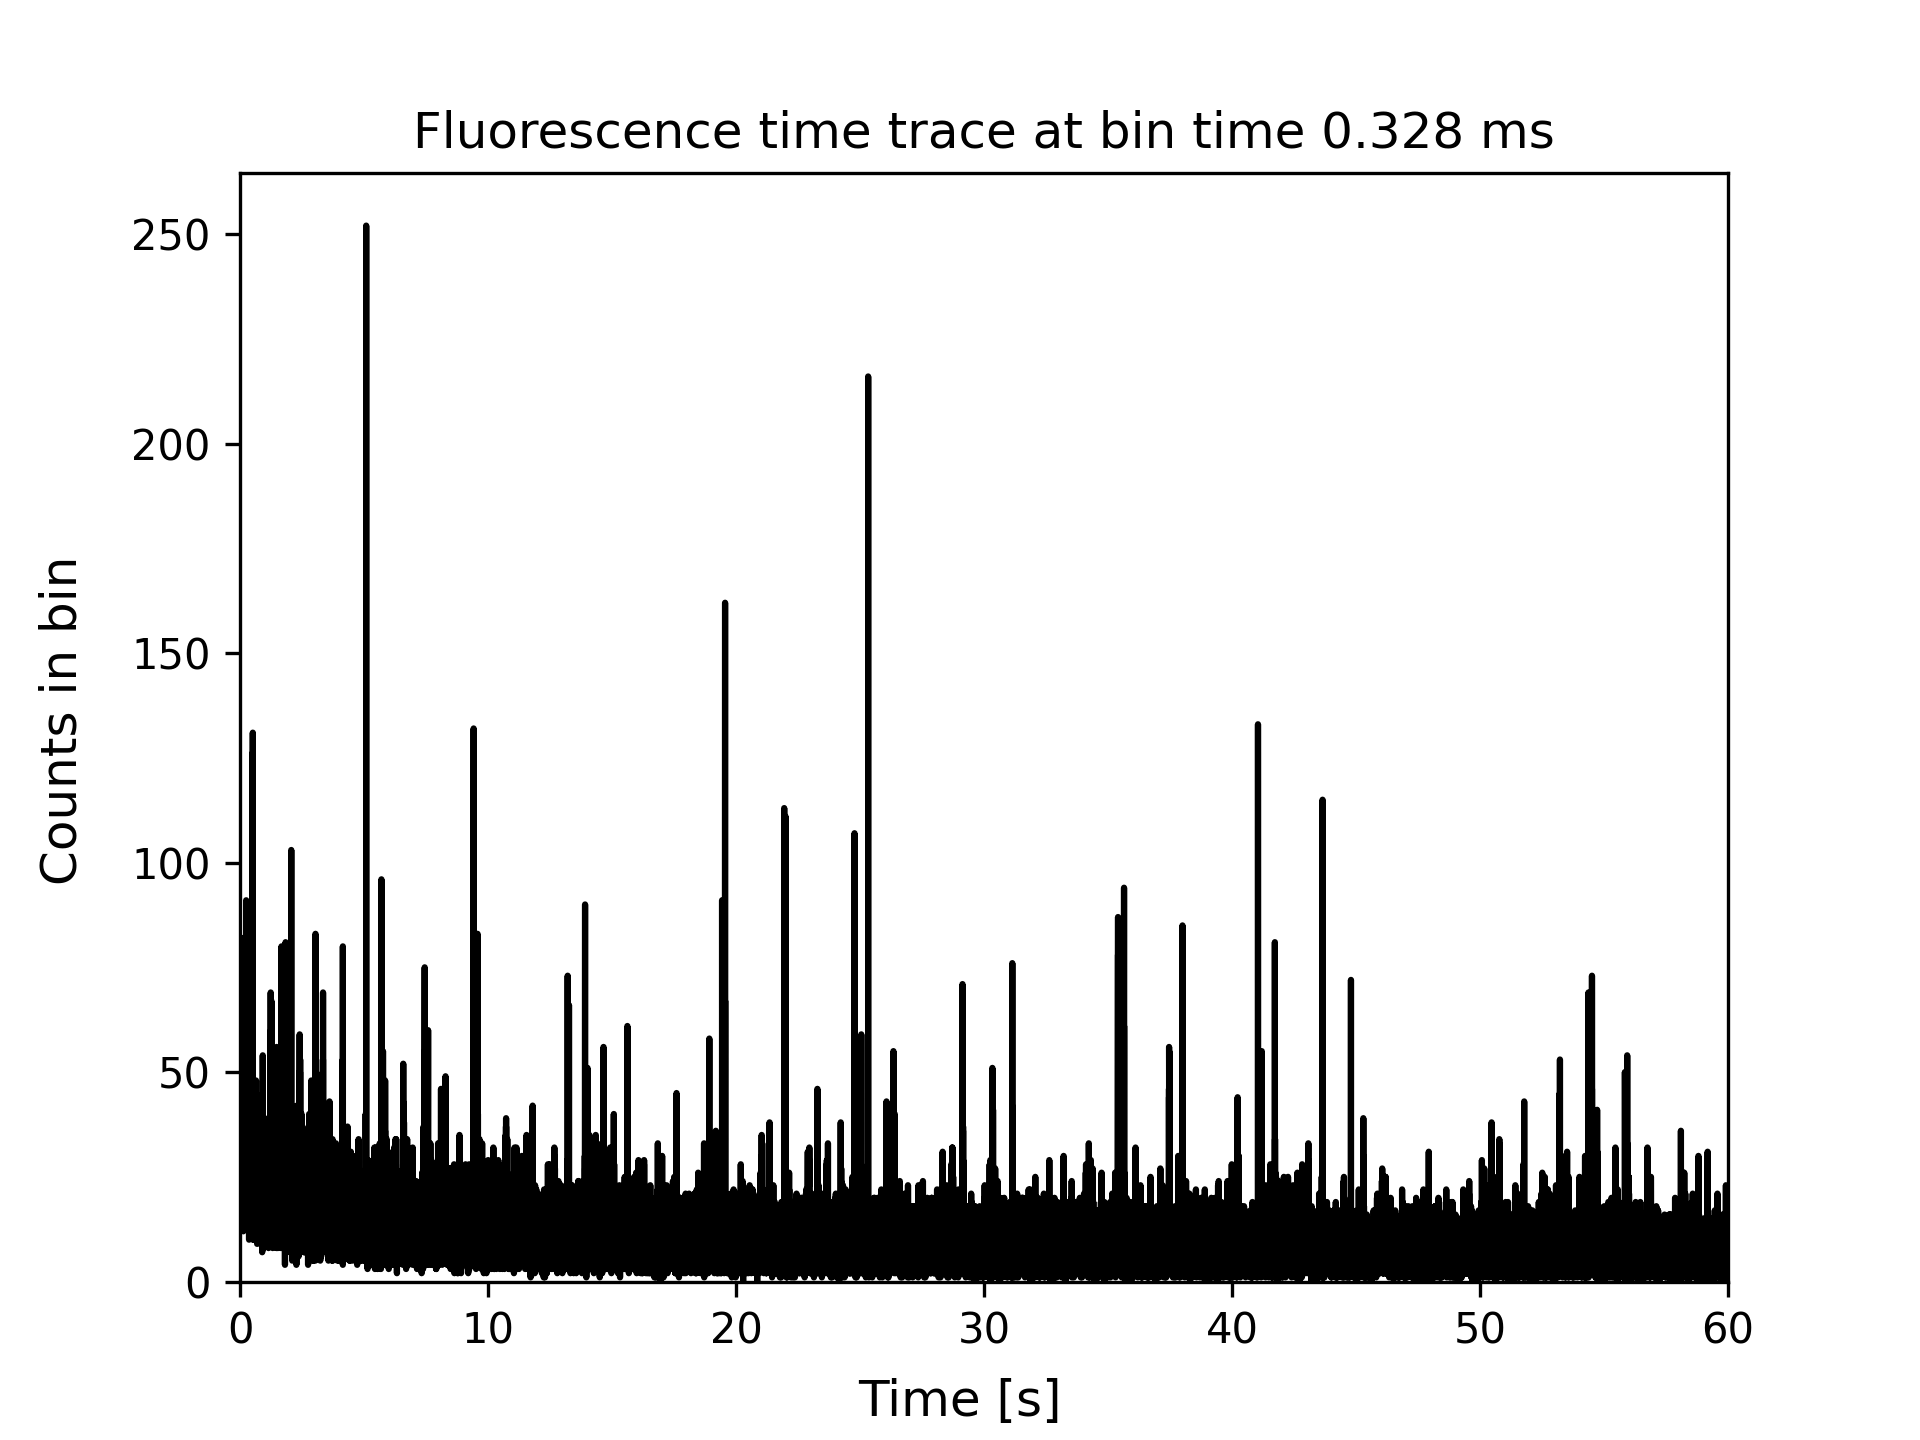

Source data for this figure (header and first rows):
0.00016386282066967327, 29
0.0004916, 21
0.0008193, 31
0.001147, 32
0.001475, 33
0.001802, 23
0.00213, 28
0.002458, 22
0.002786, 27
0.003113, 32
0.003441, 35
0.003769, 27
0.004097, 26
0.004424, 33
0.004752, 28
0.00508, 31
0.005407, 27
0.005735, 23
0.006063, 26
0.006391, 21
0.006718, 27
0.007046, 24
0.007374, 34
0.007702, 26
0.008029, 27
0.008357, 19
0.008685, 22
0.009012, 28
0.00934, 27
0.009668, 23
0.009996, 25
0.01032, 22
0.01065, 31
0.01098, 23
0.01131, 19
0.01163, 28
0.01196, 26
0.01229, 29
0.01262, 32
0.01295, 24
0.01327, 19
0.0136, 29
0.01393, 20
0.01426, 21
0.01458, 24
0.01491, 36
0.01524, 25
0.01557, 33
0.01589, 25
0.01622, 28
0.01655, 24
0.01688, 32
0.01721, 22
0.01753, 29
0.01786, 30
0.01819, 35
0.01852, 23
0.01884, 38
0.01917, 22
0.0195, 29
0.01983, 31
... 183,019 more rows
